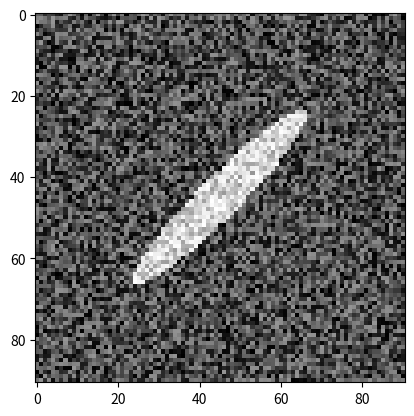

Write the Python code that produced this figure.
# -*- coding: utf-8 -*-
"""
Created on Fri Apr 24 19:12:03 2020

[redacted]
"""


import numpy as np


from matplotlib import pyplot as plt
import matplotlib.cm as cm
from mpl_toolkits.mplot3d import Axes3D


def get_Square(n, I=+1.0):
    img2D = I*np.ones((n,n))
    return img2D

def get_Cube(n, I=+1.0):
    img3D = I*np.ones((n,n,n))
    return img3D
    

def get_On(r1, r2, Imin=0.0, Imax=+1.0):  
    r1 = get_Odd(r1)
    r2 = get_Odd(r2)
    
    r_half = r2//2   
    r = np.linspace(-r_half, r_half, r2)
    
    rho = np.sqrt(r**2)
    rho = np.round(rho)
    
    r_half = r1//2 
    rho[rho<r_half] = Imax
    rho[rho>=r_half] = Imin   
    
    return rho
    
def get_Circle(r1, r2, Imin=-1.0, Imax=+1.0):  
    r1 = np.round(r1)
    r2 = np.round(r2)  
     
    r = np.linspace(-r2, r2, 2*r2 + 1)    
    [XX, YY] = np.meshgrid(r,r)
    rho = np.sqrt(XX**2 + YY**2)
    rho = np.round(rho)   
    
    r_half = r1
    rho[rho<=r_half] = Imax
    rho[rho>r_half] = Imin   
    
    return rho

def get_Ellipsoid(R, n=None,  A=[0,0,0], T=[0,0,0], Imin=-1.0, Imax=+1.0):  
    Rx, Ry, Rz = R
    a, b, c = A
    # az, ay, ax = a*np.pi/180.0, b*np.pi/180.0, c*np.pi/180.0
    ax, ay, az = a*np.pi/180.0, b*np.pi/180.0, c*np.pi/180.0
    Rx, Ry, Rz = int(Rx), int(Ry), int(Rz)
    X, Y, Z = T
            
    Rmax = np.max([Rx, Ry, Rz])
    if (n<(2*Rmax+1)) or (not n):
        n = 2*Rmax+1
    else:        
        n = get_Odd(n)
        
    nx2, ny2, nz2 = n//2, n//2, n//2
  
    
    y, x, z = np.ogrid[-nx2:+nx2+1, -ny2:+ny2+1, -nz2:+nz2+1]
   
   
#    xx = x*np.cos(az)+y*np.sin(az)
#    yy = x*np.sin(az)-y*np.cos(az)
#    zz = z
    
    xx = (  x*(np.cos(ay)*np.cos(az)) +
            y*(-np.cos(ax)*np.sin(az) + np.sin(ax)*np.sin(ay)*np.cos(az)) +
            z*(np.sin(ax)*np.sin(az) +  np.cos(ax)*np.sin(ay)*np.cos(az))
            +X
            )
    
    yy = (  x*(np.cos(ay)*np.sin(az)) +
            y*(np.cos(ax)*np.cos(az) + np.sin(ax)*np.sin(ay)*np.sin(az)) +
            z*(-np.sin(ax)*np.cos(az) +  np.cos(ax)*np.sin(ay)*np.sin(az))
            +Y
            )
            
    zz = (  x*(-np.sin(ay)) +
            y*(np.sin(ax)*np.cos(ay)) +
            z*(np.cos(ax)*np.cos(ay))
            +Z
            )
    mask = (xx**2/float(Rx**2) + yy**2/float(Ry**2) + zz**2/float(Rz**2)) <= 1.0

    img = Imin*np.ones((n, n, n))
    img[mask] = Imax
    
    return img
    

#def get_Ellipsoid(Rx, Ry, Rz, n, Imin=-1.0, Imax=+1.0):  
#    
#    Rx, Ry, Rz, n = int(Rx), int(Ry), int(Rz), int(n)
#    n = get_Odd(n)
#    Rmax = np.max([Rx, Ry, Rz])
#    if n<(2*Rmax+1):
#        n = 2*Rmax+1
#    nx2, ny2, nz2 = n//2, n//2, n//2
#  
#    
#    y, x, z = np.ogrid[-nx2:+nx2+1, -ny2:+ny2+1, -nz2:+nz2+1]
#    mask = (x**2/float(Rx**2) + y**2/float(Ry**2) + z**2/float(Rz**2)) <= 1.0
#    
#    img = Imin*np.ones((n, n, n))
#    img[mask] = Imax
#    
#    return img
    
    
def get_Sphere(r1, r2, Imin=-1.0, Imax=+1.0):  
    r1 = np.round(r1)
    r2 = np.round(r2) 
    
    r = np.linspace(-r2, r2, 2*r2 + 1)  
    
    [XX, YY, ZZ] = np.meshgrid(r, r, r)
    rho = np.sqrt(XX**2 + YY**2 + ZZ**2)
#    rho = np.round(rho)
#    rho = np.ceil(rho)
#    rho = rho/np.sqrt(2)
    
    r_half = r1 
    rho[rho<=r_half] = Imax
    rho[rho>r_half] = Imin
    
    return rho    


def get_Sine2D(A = 1.0, OffSet=0.0, T=25,  N=200):  
    if N<T:
       N = T            
    n_cycles = N/float(T)
    
    x = np.linspace(0, n_cycles*2*np.pi, N)        
    y = OffSet - A*np.sin(x)          
    img = y*np.ones((x.shape[0],x.shape[0])) 
    
    return img
    
    
def get_Sine3D(A = 1.0, OffSet=0.0, T=25,  N=100):  
#    if N<T:
#       N = T            
#    n_cycles = N/float(T)
#    
#    r = np.linspace(0, n_cycles*2*np.pi, N)        
#    r = OffSet - A*np.sin(r)          
##    img = r*np.ones((r.shape[0],r.shape[0])) 
#    
#    r = np.linspace(-(N//2), N//2, 2*N + 1) 
#    [XX, YY, ZZ] = np.meshgrid(r, r, r)
#    rho = np.sqrt(XX**2 + YY**2 + ZZ**2)
#    rho = OffSet - A*np.cos(rho)
#    rho = np.round(rho)
    
    if N<T:
       N = T            
    n_cycles = N/float(T)   
    
     
    N = n_cycles*T
    N = (N+1)/2
    x1 = np.linspace(n_cycles*np.pi,0, N)
    x2 = np.linspace(0,n_cycles*np.pi, N)
    x2 = np.delete(x2,0)
    x = np.concatenate((x1,x2))
    [XX, YY, ZZ] = np.meshgrid(x, x, x)
    rho = np.sqrt(XX**2 + YY**2 + ZZ**2)
    
    img = OffSet + A*np.cos(rho) 
    return img
#==============================================================================
# 
#==============================================================================
def get_Odd(num):
    num = int(num)
    if (num % 2) == 0: 
        num = num + 1
    return num


 
  
if __name__== '__main__':
 

    Rx, Ry, Rz = 30, 5, 5
    k = 1.5
    n = np.round(2*k*np.max([Rx, Ry, Rz])).astype(int)
    Imin=-1.0
    Imax=+1.0
    imgIn = get_Ellipsoid(R=[Rx, Ry, Rz], n=n, A=[0,0,45], Imin=-1.0, Imax=+1.0)
    
    #Noise Model
    ny, nx, nz = imgIn.shape
    Noise = 2*np.random.rand(ny, nx, nz) - 1
    imgIn = imgIn + Noise

    
    ny, nx, nz = imgIn.shape
    imgIn = imgIn[:,:,nz//2]
    fig, axs = plt.subplots(1,1)
    ax = axs
    ax.imshow(imgIn,  cm.Greys_r, interpolation='nearest') 
    plt.show()
   
#==============================================================================
#     Circle
#==============================================================================
#    #Create a Circle: R, r
#    r1, r2 = 5, 5
#    r1, r2 = 5, 5
#    r1, r2 = 9, 9
#    r1, r2 = 15, 15
#    C = get_Circle(r1, r2)
#    
#    fig, axs = plt.subplots(1,1)
#    ax = axs
#    ax.imshow(C,  cm.Greys_r, interpolation='nearest') 
#    plt.show()
    
#==============================================================================
#   Sphere
#==============================================================================
#    #Create a Sphere: R, r
##    r1, r2 = 10, 20
#    S = get_Sphere(r1, r2, Imin=0.0, Imax=+1.0)
#    
#    img3D = S
#    ny, nx, nz = img3D.shape 
#    ny2, nx2, nz2 = ny//2, nx//2, nz//2
#    x = np.linspace(-nx2, +nx2, nx)
#    y = np.linspace(-ny2, +ny2, ny)
#    z = np.linspace(-nz2, +nz2, ny)
#    
#   
#    fig, axs = plt.subplots(1,1)
#    ax = axs
#    ax.imshow(img3D[:,:,nz2],  cm.Greys_r, interpolation='nearest') 
##    ax.grid(color='g', linestyle='-', linewidth=2)
#    plt.show()
#    print('N=',img3D.shape)
#    V_the = 4.0/3.0*(np.pi*r1**3)
#    V_exp = img3D.sum()
#    print('Vol_the=', V_the)
#    print('Vol_exp=', V_exp)
#    print('err=', V_the-V_exp)


#==============================================================================
# 
#==============================================================================

#    Imin, Imax = -1, 1
#    Rx, Ry = 11, 5
#    Rx = np.round(Rx)
#    Ry = np.round(Ry)  
#    
#     
#    rx = np.linspace(-Rx, Rx, 2*Rx + 1)   
#    ry = np.linspace(-Ry, Ry, 2*Ry + 1) 
#    [XX, YY] = np.meshgrid(rx,ry)
#    rho = np.sqrt(XX**2 + YY**2)
#    phi = np.arctan2(XX, YY)
##    rho = np.round(rho)   
#    y = 1.0/np.sqrt((np.cos(phi)**2/Rx**2) + (np.sin(phi)**2/Ry**2) )
#    
#    
##    r_half = r1
#    rho[rho<=Rx] = Imax
#    rho[rho>Rx] = Imin 
#    
#    
#    plt.imshow(y, cm.Greys_r, interpolation='nearest')
#    plt.show()
#    plt.imshow(rho, cm.Greys_r, interpolation='nearest')
#    print rho[5,:]
#    print y[5,:]

#==============================================================================
#   Circle
#==============================================================================

#    n = 2*15+1
#    r = 15
#    Imin, Imax = -1, 1
#    a, b = n//2, n//2    
#    
#    y,x = np.ogrid[-a:n-a, -b:n-b]
#    mask = x*x + y*y <= np.round(r*r)
#    
#    array = Imin*np.ones((n, n))
#    array[mask] = Imax
#
#    plt.imshow(array, cm.Greys_r, interpolation='nearest')
#    plt.show()

#==============================================================================
# 
#==============================================================================
#    n = 2*15+1
#    r = 15
#    Imin, Imax = -1, 1
#    a, b = n//2, n//2    
#    
#    y,x = np.ogrid[-a:n-a, -b:n-b]
#    rho = np.sqrt(x**2 + y**2)
#    phi = np.arctan2(x, y)    
#    mask = rho <= np.round(r)
#    
#    array = Imin*np.ones((n, n))
#    array[mask] = Imax
#
#    plt.imshow(array, cm.Greys_r, interpolation='nearest')
#    plt.show()
#==============================================================================
# Ellipse
#==============================================================================
#    n = 2*15 + 1
#    Rx, Ry = 15, 3
#    Imin, Imax = -1, 1
#    a, b = n//2, n//2    
#    
#    y, x = np.ogrid[-a:n-a, -b:n-b]
#    mask = (x*x/float(Rx**2) + y*y/float(Ry**2)) <= 1.0
#    
#    array = Imin*np.ones((n, n))
#    array[mask] = Imax
#
#    plt.imshow(array, cm.Greys_r, interpolation='nearest')
#    plt.show()





#==============================================================================
#   Sine2d
#==============================================================================
#    Sine2D = get_Sine2D(A = 1.0, OffSet=0.0, T=5,  N=50)
#
#    fig, axs = plt.subplots(1,1)
#    ax = axs
#    ax.imshow(Sine2D,  cm.Greys_r, interpolation='nearest') 
#    plt.show()

#==============================================================================
#   Sine3D
#==============================================================================
#    Sine3D = get_Sine3D(A = 1.0, OffSet=0.0, T=5,  N=50)
#
#    img3D = Sine3D
#    ny, nx, nz = img3D.shape 
#    ny2, nx2, nz2 = ny//2, nx//2, nz//2
#    x = np.linspace(-nx2, +nx2, nx)
#    y = np.linspace(-ny2, +ny2, ny)
#    z = np.linspace(-nz2, +nz2, ny)
#    
#   
#    fig, axs = plt.subplots(1,1)
#    ax = axs
#    ax.imshow(img3D[:,:,nz2],  cm.Greys_r, interpolation='nearest') 
#    plt.show()
    
#==============================================================================
#     
#==============================================================================
#    fig = plt.figure()
#    ax = fig.add_subplot('111', projection='3d')
##    ax.voxels(img3D)
#    alpha = 0.5
#    colors = [1, 1, 1, alpha]
#    ax.voxels(img3D, facecolors=colors)

#==============================================================================
# 
#==============================================================================   
#    fig, axs = plt.subplots(2,2)
#    
#    ax = axs[0,0]
#    ax.imshow(img,  cm.Greys_r, interpolation='nearest') 
#    ax.hlines(y=ny2, xmin=ax.axes.get_xlim()[0], xmax=ax.axes.get_xlim()[1], linestyle='--', color='b')
#    ax.vlines(x=nx2, ymin=ax.axes.get_ylim()[0], ymax=ax.axes.get_ylim()[1], linestyle='--', color='r')
#    
#
#    #Plot across middle Y
#    ax = axs[0,1]
#    ax.plot(y, img[:, nx2], color='r')
#    ax.hlines(y=0, xmin=ax.axes.get_xlim()[0], xmax=ax.axes.get_xlim()[1], linestyle='--', color='k')
#    ax.vlines(x=0, ymin=ax.axes.get_ylim()[0], ymax=ax.axes.get_ylim()[1], linestyle='--', color='k')
#            
#    #Plot across middle X
#    ax = axs[1,0]
#    ax.plot(x, img[ny2, :],color='b') 
#    ax.hlines(y=0, xmin=ax.axes.get_xlim()[0], xmax=ax.axes.get_xlim()[1], linestyle='--', color='k')
#    ax.vlines(x=0, ymin=ax.axes.get_ylim()[0], ymax=ax.axes.get_ylim()[1], linestyle='--', color='k')
#     
#    #Plot across middle X
#    ax = axs[1,1]
#    ax.plot(x, img) 
#    ax.hlines(y=0, xmin=ax.axes.get_xlim()[0], xmax=ax.axes.get_xlim()[1], linestyle='--', color='k')
#    ax.vlines(x=0, ymin=ax.axes.get_ylim()[0], ymax=ax.axes.get_ylim()[1], linestyle='--', color='k')
#     
#    
#==============================================================================
# 
#==============================================================================
#   def get_Sphere(r1, r2, Imin=-1.0, Imax=+1.0):  
#    r1 = get_Odd(r1)
#    r2 = get_Odd(r2)
#    
#    r_half = r2 
#    r = np.linspace(-r_half, r_half, r2)
#    
#    [XX, YY, ZZ] = np.meshgrid(r, r, r)
#    rho = np.sqrt(XX**2 + YY**2 + ZZ**2)
#    rho = np.round(rho)
#    
#    r_half = r1 
#    rho[rho<r_half] = Imax
#    rho[rho>=r_half] = Imin
#    
#    return rho         
        
        
        
        
        
        